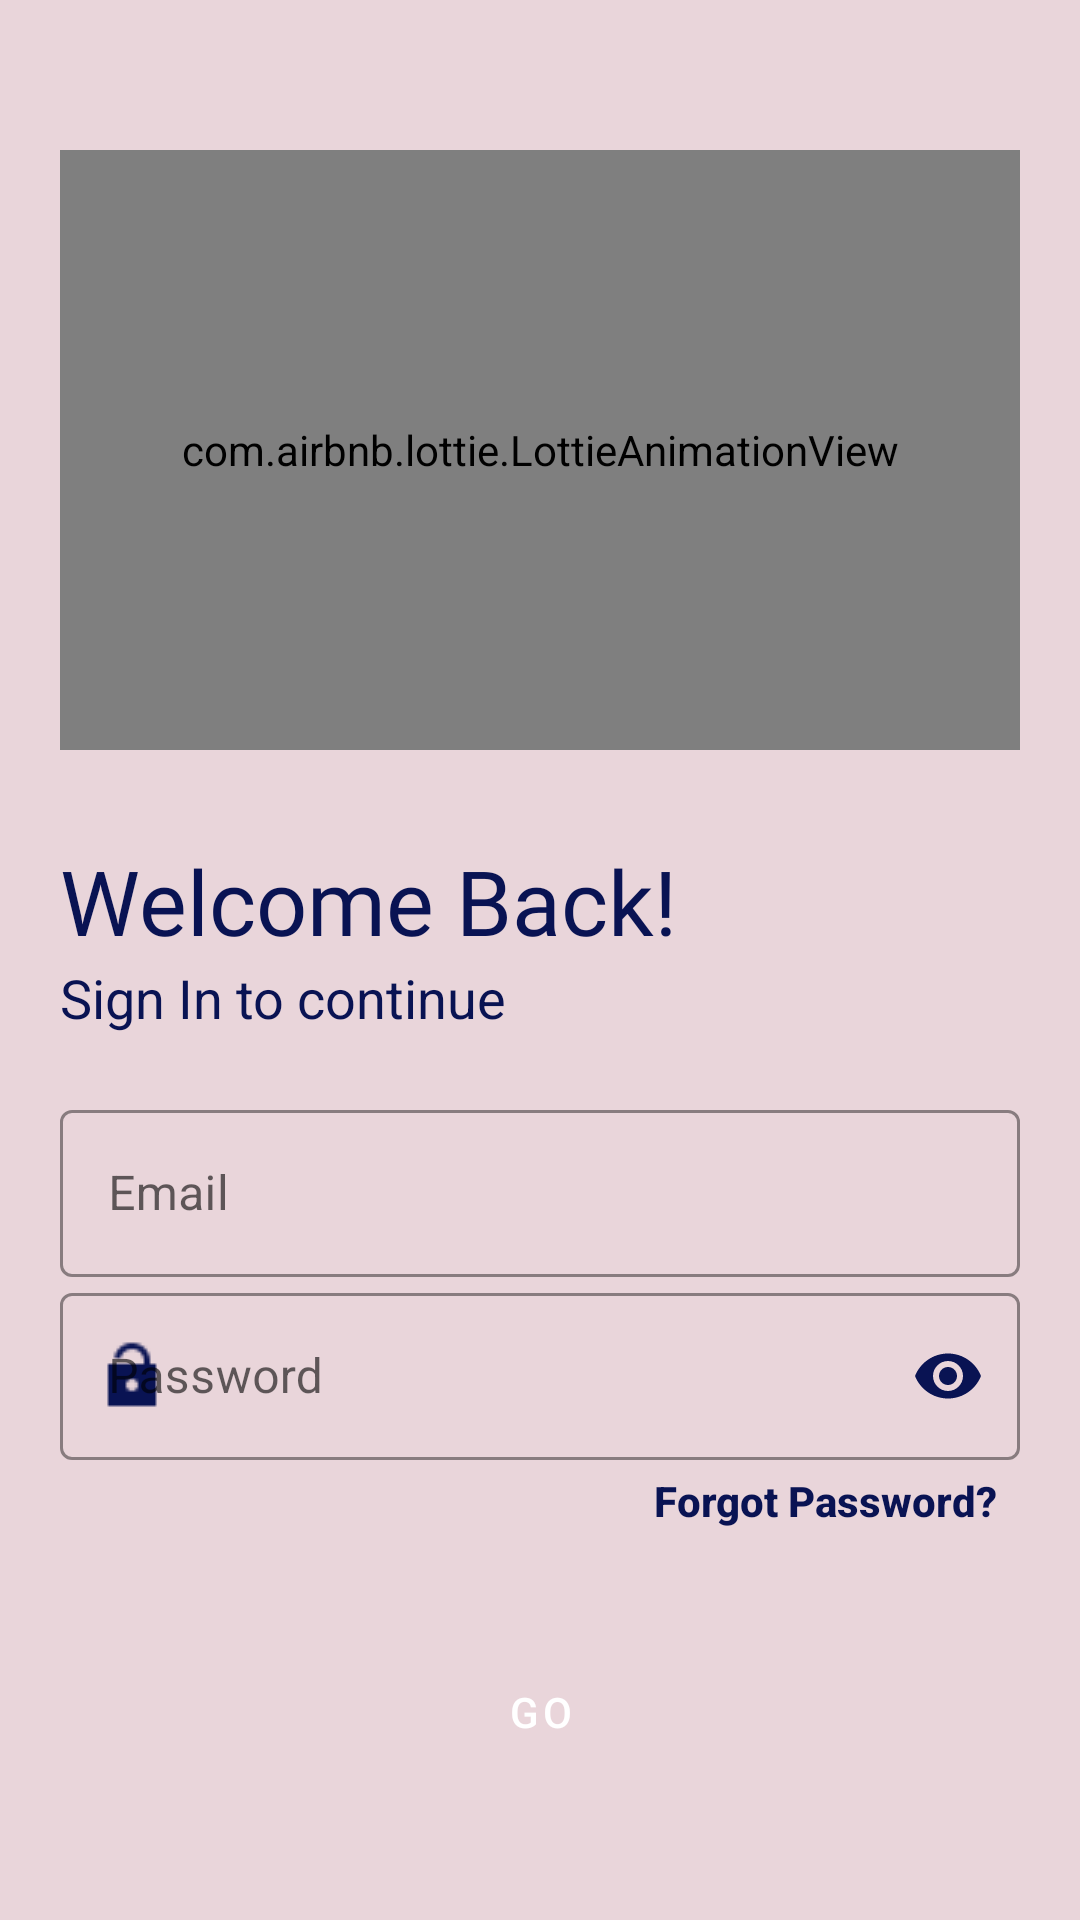

Layout XML and referenced resources for this Android screen:
<!-- AndroidManifest.xml: application theme Theme.AudioPhile -->
<!-- res/layout/activity_login.xml -->
<?xml version="1.0" encoding="utf-8"?>
    <LinearLayout xmlns:android="http://schemas.android.com/apk/res/android"
        xmlns:app="http://schemas.android.com/apk/res-auto"
        xmlns:tools="http://schemas.android.com/tools"
        android:layout_width="match_parent"
        android:layout_height="match_parent"
        tools:context=".LoginActivity"
        android:orientation="vertical"
        android:background="@color/colorPrimary"
        android:padding="20dp">

    <com.airbnb.lottie.LottieAnimationView
        android:id="@+id/logo_json"
        android:layout_width="match_parent"
        android:layout_height="200dp"
        android:layout_marginVertical="30dp"
        android:layout_gravity="center_horizontal"
        app:lottie_autoPlay="true"
        app:lottie_loop="true"
        app:lottie_rawRes="@raw/music" />

    <TextView
            android:id="@+id/logo"
            android:layout_width="wrap_content"
            android:layout_height="wrap_content"
            android:text="@string/welcome_back"
            android:textSize="30sp"
            android:transitionName="logo_text"
            android:fontFamily="@font/blantik"
            android:textColor="@color/colorPrimaryDark"/>
        <TextView
            android:id="@+id/slogan_name"
            android:layout_width="wrap_content"
            android:layout_height="wrap_content"
            android:text="@string/sign_in_to_continue"
            android:textColor="@color/colorPrimaryDark"
            android:textSize="18sp"/>

        <LinearLayout
            android:layout_width="match_parent"
            android:layout_height="wrap_content"
            android:layout_marginTop="20dp"
            android:layout_marginBottom="20dp"
            android:orientation="vertical">

            <com.google.android.material.textfield.TextInputLayout
                style="@style/Widget.MaterialComponents.TextInputLayout.OutlinedBox"
                android:id="@+id/login_username"
                android:layout_width="match_parent"
                android:layout_height="wrap_content"
                android:hint="@string/email"
                app:boxStrokeColor="@color/colorAccent"
                app:boxStrokeWidthFocused="2dp"
                app:startIconDrawable="@drawable/profile"
                app:startIconTint="@color/colorPrimaryDark"
                app:endIconMode="clear_text"
                app:endIconTint="@color/colorPrimaryDark"
                app:hintTextColor="@color/colorPrimaryDark">

                <com.google.android.material.textfield.TextInputEditText
                    android:layout_width="match_parent"
                    android:layout_height="wrap_content"
                    android:inputType="text"
                    android:textColorHint="@color/colorPrimaryDark"
                    android:textCursorDrawable="@null" />
            </com.google.android.material.textfield.TextInputLayout>

            <com.google.android.material.textfield.TextInputLayout
                style="@style/Widget.MaterialComponents.TextInputLayout.OutlinedBox"
                android:id="@+id/login_password"
                android:layout_width="match_parent"
                android:layout_height="wrap_content"
                android:hint="@string/password"
                app:boxStrokeColor="@color/colorAccent"
                app:boxStrokeWidthFocused="2dp"
                app:startIconDrawable="@drawable/lock"
                app:startIconTint="@color/colorPrimaryDark"
                app:endIconMode="password_toggle"
                app:endIconTint="@color/colorPrimaryDark"
                app:hintTextColor="@color/colorPrimaryDark">


                <com.google.android.material.textfield.TextInputEditText
                    android:layout_width="match_parent"
                    android:layout_height="wrap_content"
                    android:inputType="textPassword"
                    android:textColorHint="@color/colorPrimaryDark" />
            </com.google.android.material.textfield.TextInputLayout>

            <Button
                android:id="@+id/forgot_pass"
                style="@style/Widget.MaterialComponents.Button.TextButton"
                android:layout_width="match_parent"
                android:layout_height="55dp"
                android:gravity="end"
                android:letterSpacing="0"
                android:text="@string/forgot_password"
                android:textAllCaps="false"
                android:textColor="@color/colorPrimaryDark"
                android:textStyle="bold"/>

            <Button
                android:id="@+id/login"
                android:layout_width="match_parent"
                android:layout_height="wrap_content"
                style="@style/Widget.MaterialComponents.Button"
                android:text="@string/go"
                android:backgroundTint="@color/colorAccent"
                android:textColor="#fff"
                android:layout_marginTop="5dp"
                android:layout_marginBottom="5dp"/>

            <Button
                android:id="@+id/login_register_instead"
                style="@style/Widget.MaterialComponents.Button.TextButton"
                android:layout_width="match_parent"
                android:layout_height="wrap_content"
                android:layout_gravity="center"
                android:layout_margin="5dp"
                android:background="#00000000"
                android:elevation="0dp"
                android:letterSpacing="0"

                android:text="@string/don_t_have_an_account_sign_up"
                android:textAllCaps="false"
                android:textColor="@color/colorPrimaryDark"
                android:textStyle="bold" />

        </LinearLayout>
    </LinearLayout>
<!-- resources referenced by this layout -->
<resources>
  <color name="colorAccent">#624F82</color>
  <color name="colorPrimary">#E9D5DA</color>
  <color name="colorPrimaryDark">#091353</color>
  <!-- drawable lock: png bitmap (drawable, 258 bytes) -->
  <string name="don_t_have_an_account_sign_up">Don\'t have an account? SIGN UP</string>
  <string name="email">Email</string>
  <string name="forgot_password">Forgot Password?</string>
  <string name="go">GO</string>
  <string name="password">Password</string>
  <string name="sign_in_to_continue">Sign In to continue</string>
  <string name="welcome_back">Welcome Back!</string>
  <style name="Theme.AudioPhile" parent="Theme.MaterialComponents.DayNight.DarkActionBar">
          
          <item name="colorPrimary">@color/purple_500</item>
          <item name="colorPrimaryVariant">@color/purple_700</item>
          <item name="colorOnPrimary">@color/light_pink</item>
          
          <item name="colorSecondary">@color/teal_200</item>
          <item name="colorSecondaryVariant">@color/teal_700</item>
          <item name="colorOnSecondary">@color/black</item>
          
          <item name="android:statusBarColor" tools:targetApi="l">?attr/colorPrimaryVariant</item>
      </style>
  <color name="purple_500">#12345678</color>
  <color name="purple_700">#12345678</color>
  <color name="light_pink">#FAEDF0</color>
  <color name="teal_200">#0096f6</color>
  <color name="teal_700">#0096f6</color>
  <color name="black">#000000</color>
</resources>
